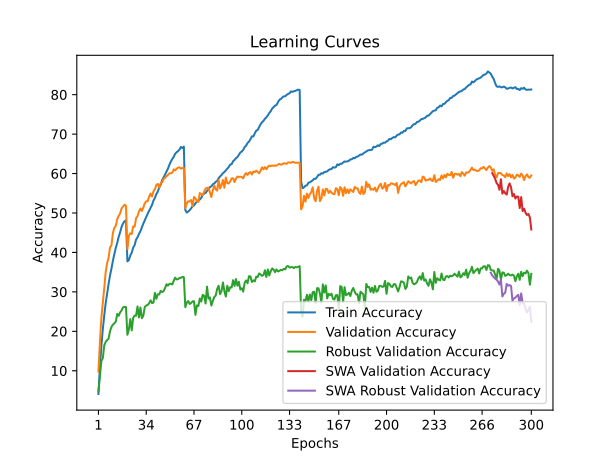

Values plotted in this chart, from the file beside it:
time; train_accuracy; train_loss; valid_accuracy; valid_loss; valid_accuracy_robust; valid_accuracy_swa; valid_accuracy_robust_swa
174,5112; 4,1130; 4,9566; 9,8000; 4,5747; 4,7655; 9,8000; 4,7655
353,5504; 10,7830; 4,4760; 17,1300; 4,0917; 8,6552; 17,1300; 8,6552
530,9190; 16,1650; 4,1649; 23,3700; 3,8541; 12,4483; 23,3700; 12,4483
704,8119; 20,4100; 3,9580; 27,0400; 3,7390; 13,1586; 27,0400; 13,1586
880,6956; 24,0090; 3,7847; 30,9200; 3,5222; 16,4138; 30,9200; 16,4138
1055,4727; 27,1330; 3,6455; 35,0300; 3,4131; 17,3172; 35,0300; 17,3172
1231,9305; 29,6430; 3,5319; 37,3400; 3,3017; 17,7862; 37,3400; 17,7862
1413,5845; 31,9610; 3,4361; 38,6200; 3,2655; 18,1103; 38,6200; 18,1103
1591,0501; 34,1800; 3,3416; 41,2500; 3,1941; 20,0414; 41,2500; 20,0414
1769,8573; 35,9110; 3,2703; 41,8200; 3,1689; 21,1241; 41,8200; 21,1241
1951,2007; 37,9430; 3,1883; 44,9400; 3,0650; 21,6966; 44,9400; 21,6966
2131,2096; 39,6170; 3,1148; 46,2900; 3,0614; 22,0207; 46,2900; 22,0207
2309,4615; 41,2150; 3,0529; 46,7600; 3,0275; 22,4828; 46,7600; 22,4828
2485,3541; 42,4690; 2,9974; 48,4400; 2,9689; 24,4138; 48,4400; 24,4138
2663,2933; 43,9780; 2,9430; 49,3100; 2,9412; 23,9379; 49,3100; 23,9379
2840,8545; 45,1490; 2,8917; 49,9200; 2,9396; 24,8138; 49,9200; 24,8138
3018,5113; 46,5040; 2,8403; 51,1800; 2,8914; 25,3103; 51,1800; 25,3103
3196,8526; 47,3450; 2,8139; 51,6700; 2,8712; 26,0897; 51,6700; 26,0897
3377,5634; 47,9200; 2,7914; 52,1000; 2,8622; 26,2000; 52,1000; 26,2000
3558,5582; 48,1170; 2,7793; 51,8400; 2,8701; 26,1517; 51,8400; 26,1517
3739,2885; 37,7290; 3,1874; 40,7700; 3,2199; 19,1241; 40,7700; 19,1241
3919,1856; 38,0380; 3,1803; 44,2400; 3,0637; 20,4207; 44,2400; 20,4207
4110,3511; 39,2090; 3,1255; 44,8600; 3,0205; 23,1172; 44,8600; 23,1172
4290,7892; 39,9430; 3,0935; 44,6600; 3,0649; 20,2414; 44,6600; 20,2414
4470,4252; 41,2060; 3,0510; 46,6100; 3,0132; 23,4552; 46,6100; 23,4552
4648,1661; 41,8620; 3,0207; 46,5200; 2,9824; 23,9931; 46,5200; 23,9931
4827,0211; 43,2670; 2,9689; 48,7000; 2,9265; 23,9655; 48,7000; 23,9655
5009,0276; 43,8380; 2,9403; 49,2100; 2,8677; 26,3034; 49,2100; 26,3034
5189,4885; 44,7010; 2,9080; 50,4200; 2,8252; 23,5172; 50,4200; 23,5172
5371,5314; 45,3720; 2,8752; 51,1200; 2,8114; 26,0414; 51,1200; 26,0414
5553,3617; 46,3470; 2,8400; 50,5000; 2,8164; 23,3172; 50,5000; 23,3172
5732,7244; 47,3180; 2,8041; 51,4000; 2,7892; 23,9517; 51,4000; 23,9517
5912,6419; 48,1580; 2,7681; 52,4300; 2,7470; 26,1586; 52,4300; 26,1586
6091,2141; 49,0110; 2,7323; 52,9700; 2,7250; 26,5448; 52,9700; 26,5448
6269,7452; 49,8160; 2,7072; 52,9700; 2,7392; 26,6759; 52,9700; 26,6759
6448,3246; 50,5640; 2,6729; 54,1300; 2,6839; 27,1172; 54,1300; 27,1172
6626,4236; 51,3160; 2,6490; 54,9200; 2,6566; 27,8621; 54,9200; 27,8621
6803,2583; 52,0550; 2,6170; 54,1500; 2,6928; 27,1586; 54,1500; 27,1586
6982,6373; 53,1520; 2,5773; 55,4800; 2,6384; 27,2966; 55,4800; 27,2966
7163,3245; 53,7980; 2,5501; 56,0200; 2,6507; 29,7517; 56,0200; 29,7517
7343,5616; 54,8090; 2,5190; 57,1100; 2,6144; 28,2414; 57,1100; 28,2414
7524,6640; 55,4140; 2,4904; 57,3700; 2,6192; 29,4000; 57,3700; 29,4000
7706,2183; 56,4660; 2,4517; 56,4700; 2,6065; 29,3517; 56,4700; 29,3517
7886,8170; 57,1500; 2,4224; 57,5500; 2,5917; 30,2483; 57,5500; 30,2483
8067,7386; 58,3550; 2,3835; 57,7500; 2,5643; 29,9655; 57,7500; 29,9655
8249,2973; 59,0120; 2,3575; 58,6300; 2,5384; 30,2000; 58,6300; 30,2000
8429,9215; 59,7310; 2,3310; 58,8900; 2,5455; 30,9448; 58,8900; 30,9448
8609,5430; 60,4910; 2,3088; 59,3400; 2,5066; 31,9448; 59,3400; 31,9448
8789,9335; 61,2440; 2,2803; 59,6400; 2,4996; 31,5793; 59,6400; 31,5793
8971,7121; 62,2050; 2,2413; 60,0600; 2,4789; 32,0345; 60,0600; 32,0345
9152,1706; 63,0300; 2,2212; 60,0800; 2,4706; 32,0690; 60,0800; 32,0690
9331,6174; 63,6820; 2,2001; 60,2000; 2,4618; 31,8759; 60,2000; 31,8759
9513,1843; 64,2420; 2,1751; 61,0600; 2,4411; 32,8000; 61,0600; 32,8000
9693,2539; 65,0110; 2,1536; 60,7900; 2,4442; 33,6069; 60,7900; 33,6069
9872,1937; 65,3970; 2,1444; 61,2200; 2,4296; 33,1517; 61,2200; 33,1517
10051,0694; 65,7110; 2,1339; 61,4900; 2,4325; 33,2276; 61,4900; 33,2276
10233,3928; 66,0860; 2,1119; 61,5700; 2,4355; 33,5586; 61,5700; 33,5586
10414,2669; 66,7460; 2,0963; 61,2400; 2,4305; 33,5586; 61,2400; 33,5586
10594,1642; 66,4590; 2,1032; 61,4100; 2,4250; 33,8069; 61,4100; 33,8069
10776,6705; 66,8410; 2,0912; 61,3900; 2,4234; 33,7172; 61,3900; 33,7172
... 240 more rows
